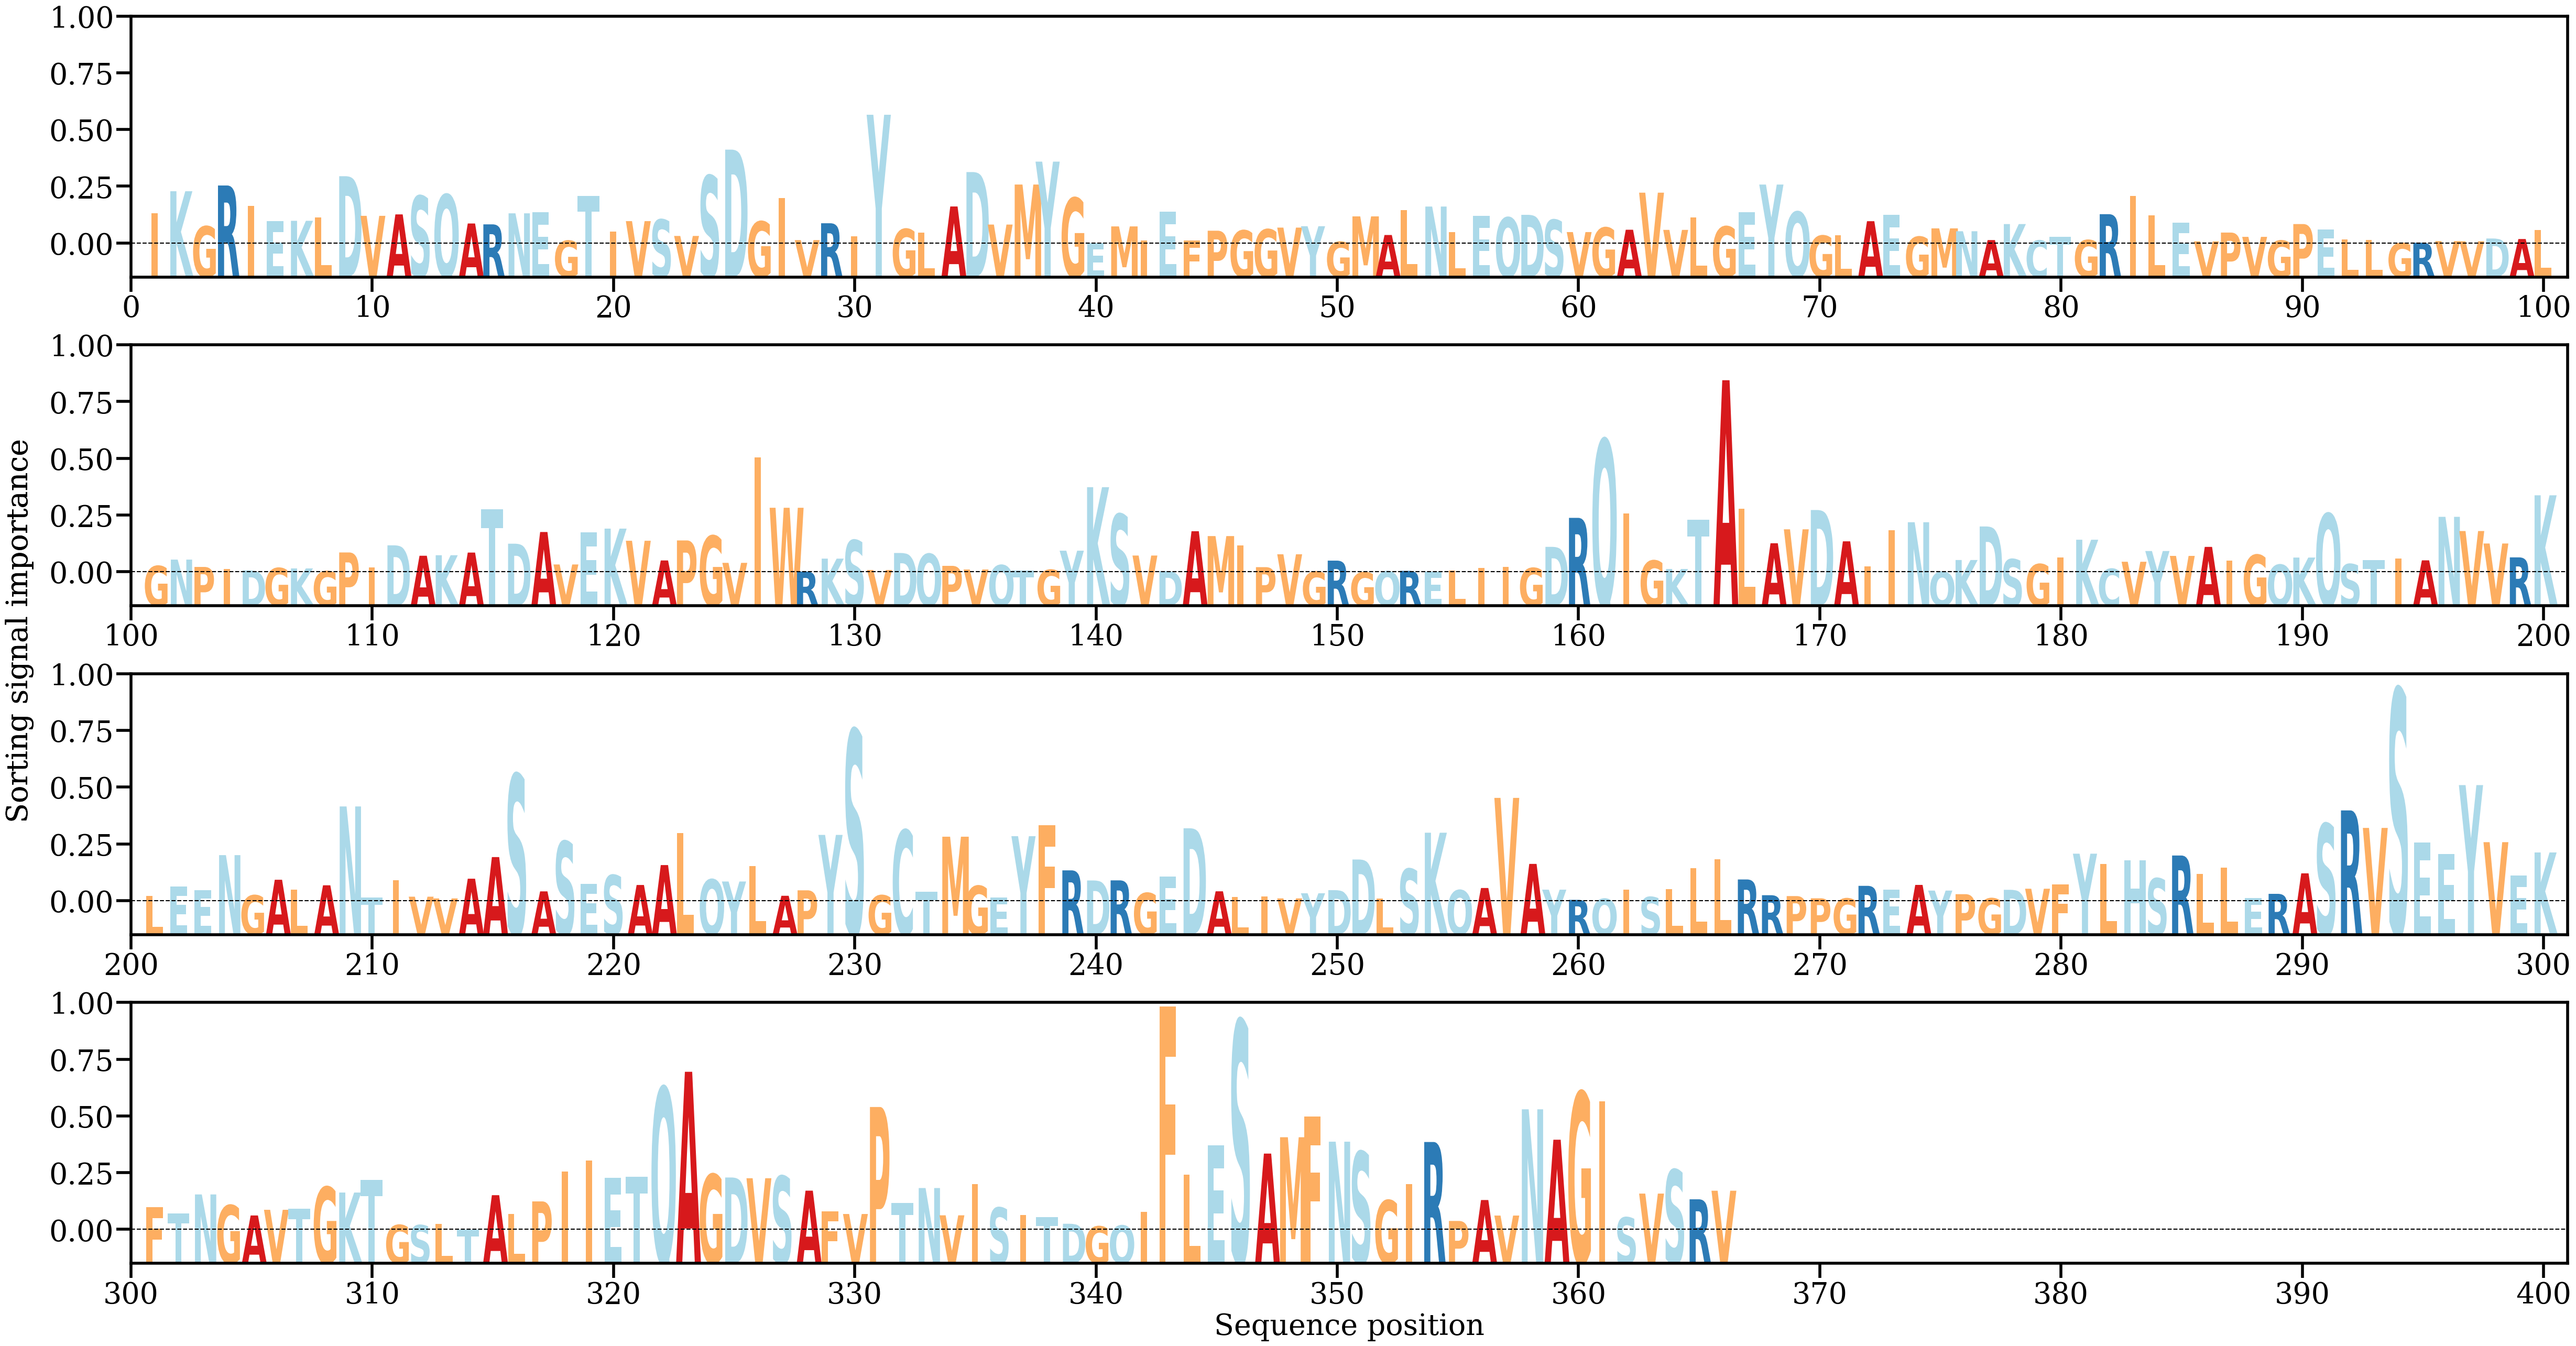

Data behind this chart, as committed beside it:
AA, Alpha
I, [0.00262645]
K, [0.00448836]
G, [0.00148903]
R, [0.00497971]
I, [0.00322541]
E, [0.00192486]
K, [0.00195986]
L, [0.00225705]
D, [0.00577281]
V, [0.00238594]
A, [0.00250954]
S, [0.00408699]
Q, [0.00420466]
A, [0.00173196]
R, [0.0016577]
N, [0.00260134]
E, [0.00271248]
G, [0.00026009]
T, [0.00406999]
I, [0.00102167]
V, [0.00193362]
S, [0.00206774]
V, [0.0006667]
S, [0.00581865]
D, [0.00804453]
G, [0.00190693]
I, [0.00392534]
V, [0.00031032]
R, [0.00175214]
I, [0.00062129]
Y, [0.01102579]
G, [0.00126202]
L, [0.00094685]
A, [0.00318592]
D, [0.00612658]
V, [0.00164032]
M, [0.00506167]
Y, [0.00701928]
G, [0.00391741]
E, [7.103068e-05]
M, [0.00148277]
I, [0.00027834]
E, [0.00274772]
F, [0.00026794]
P, [0.00111361]
G, [0.00113871]
G, [0.00123233]
V, [0.00137965]
Y, [0.00149859]
G, [0.00016483]
M, [0.0023395]
A, [0.00074706]
L, [0.00287244]
N, [0.00318004]
L, [0.00100124]
E, [0.00237803]
Q, [0.00224011]
D, [0.00247195]
S, [0.00204296]
V, [0.00099773]
... 306 more rows
